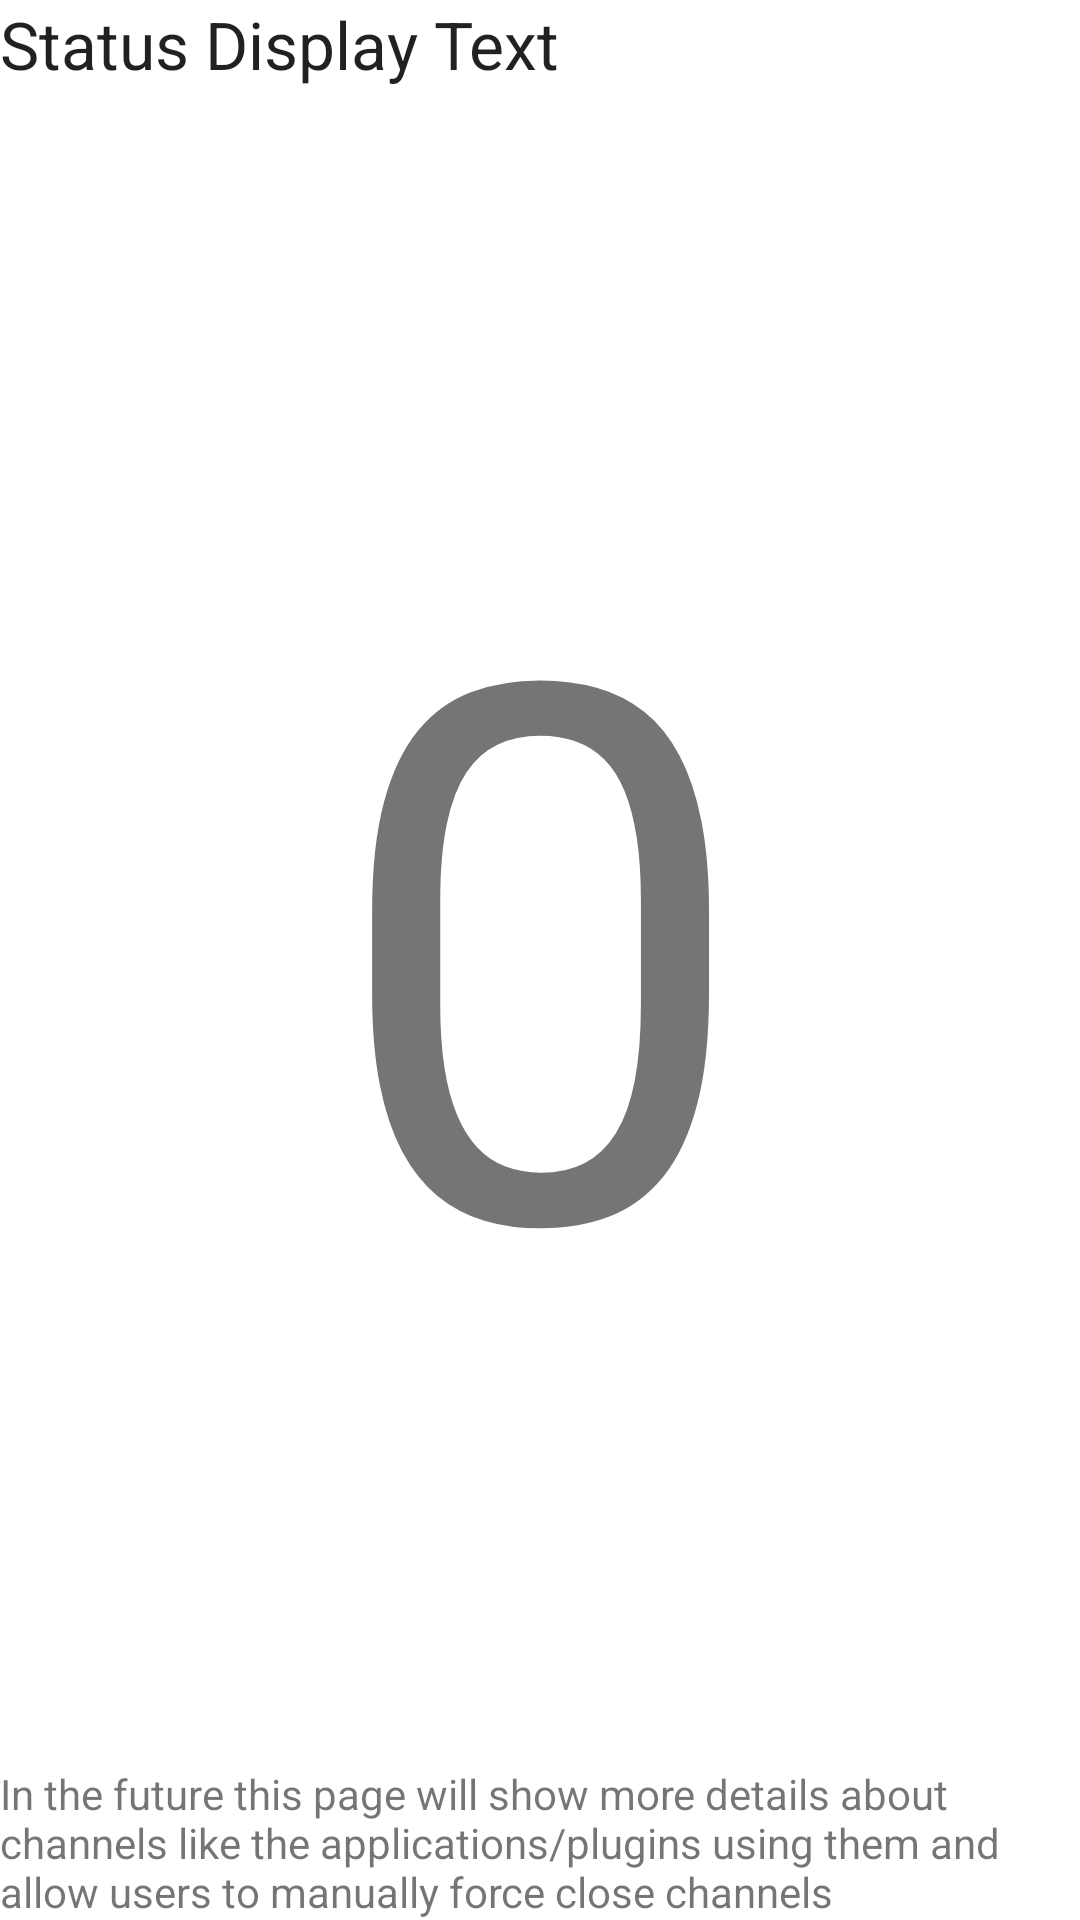

Write the Android layout XML for this screen, with the resource values it uses.
<!-- AndroidManifest.xml: fallback theme Theme.MaterialComponents.DayNight.NoActionBar -->
<!-- res/layout/activity_open_channels_list.xml -->
<?xml version="1.0" encoding="utf-8"?>
<RelativeLayout xmlns:android="http://schemas.android.com/apk/res/android"
    android:orientation="vertical"
    android:layout_width="match_parent"
    android:layout_height="match_parent">
    <TextView
        android:textAppearance="?android:attr/textAppearanceLarge"
        android:id="@+id/textView_Status"
        android:layout_width="wrap_content"
        android:layout_height="wrap_content"
        android:text="Status Display Text"
        android:layout_alignParentTop="true"/>
    <TextView
        android:layout_gravity="bottom|left"
        android:id="@+id/textView_Todo"
        android:layout_width="match_parent"
        android:layout_height="wrap_content"
        android:text="In the future this page will show more details about channels like the applications/plugins using them and allow users to manually force close channels"
        android:layout_alignParentBottom="true"/>
    <TextView
        android:textSize="250dp"
        android:gravity="center"
        android:id="@+id/textView_FreeChannels"
        android:layout_width="wrap_content"
        android:layout_height="wrap_content"
        android:text="0"
        android:layout_above="@+id/textView_Todo"
        android:layout_below="@+id/textView_Status"
        android:layout_centerHorizontal="true"
        android:layout_centerVertical="true"/>
</RelativeLayout>
<!-- resources referenced by this layout -->
<resources>

</resources>
